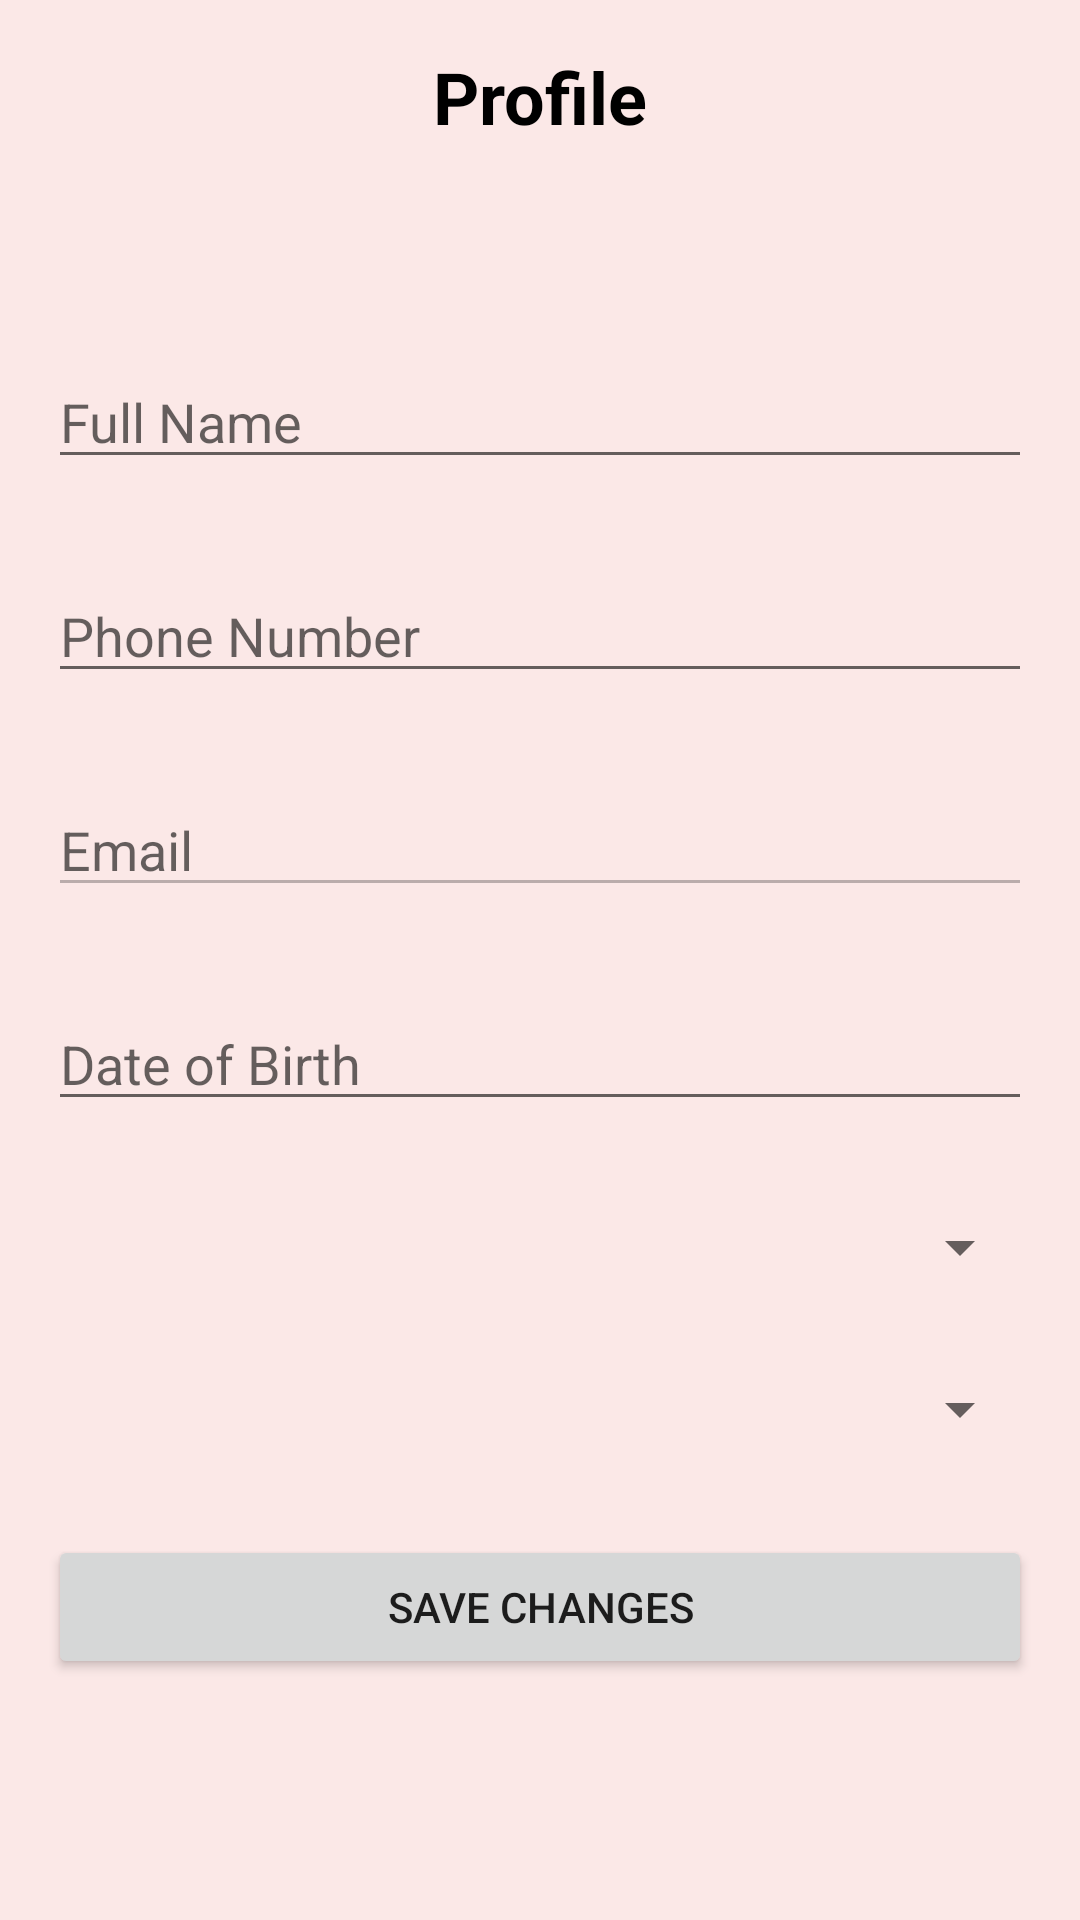

Write the Android layout XML for this screen, with the resource values it uses.
<!-- AndroidManifest.xml: application theme AppTheme -->
<!-- res/layout/activity_profile.xml -->
<RelativeLayout xmlns:android="http://schemas.android.com/apk/res/android"
    android:layout_width="match_parent"
    android:layout_height="match_parent"
    android:background="#FBE8E7">

    
    <RelativeLayout
        android:layout_width="match_parent"
        android:layout_height="wrap_content"
        android:padding="16dp">

        
        <ImageView
            android:id="@+id/iv_emergency_icon"
            android:layout_width="70dp"
            android:layout_height="70dp"
            android:src="@drawable/ic_emergency"
            android:contentDescription="App Logo" />

        
        <ImageButton
            android:id="@+id/btn_back"
            android:layout_width="70dp"
            android:layout_height="70dp"
            android:src="@drawable/back"
            android:background="@android:color/transparent"
            android:layout_alignParentEnd="true"
            android:contentDescription="Back button" />
    </RelativeLayout>

    
    <TextView
        android:id="@+id/tv_profile_title"
        android:layout_width="wrap_content"
        android:layout_height="wrap_content"
        android:layout_below="@id/iv_emergency_icon"
        android:layout_centerHorizontal="true"
        android:layout_marginTop="16dp"
        android:text="Profile"
        android:textSize="24sp"
        android:textColor="#000"
        android:textStyle="bold" />

    
    <ScrollView
        android:id="@+id/scrollViewProfile"
        android:layout_width="match_parent"
        android:layout_height="match_parent"
        android:layout_below="@id/tv_profile_title"
        android:layout_marginTop="24dp">

        <LinearLayout
            android:layout_width="match_parent"
            android:layout_height="wrap_content"
            android:orientation="vertical"
            android:padding="16dp">

            
            <EditText
                android:id="@+id/edtProfileName"
                android:layout_width="match_parent"
                android:layout_height="wrap_content"
                android:hint="Full Name"
                android:inputType="textPersonName"
                android:layout_marginTop="30dp" />

            
            <EditText
                android:id="@+id/edtProfileTel"
                android:layout_width="match_parent"
                android:layout_height="wrap_content"
                android:hint="Phone Number"
                android:inputType="phone"
                android:layout_marginTop="30dp" />

            
            <EditText
                android:id="@+id/edtProfileEmail"
                android:layout_width="match_parent"
                android:layout_height="wrap_content"
                android:hint="Email"
                android:inputType="textEmailAddress"
                android:enabled="false"
                android:layout_marginTop="30dp" />

            
            <EditText
                android:id="@+id/edtProfileDateOfBirth"
                android:layout_width="match_parent"
                android:layout_height="wrap_content"
                android:hint="Date of Birth"
                android:focusable="false"
                android:layout_marginTop="30dp" />

            
            <Spinner
                android:id="@+id/spinnerProfileGender"
                android:layout_width="match_parent"
                android:layout_height="wrap_content"
                android:layout_marginTop="30dp" />

            
            <Spinner
                android:id="@+id/spinnerProfileMedical"
                android:layout_width="match_parent"
                android:layout_height="wrap_content"
                android:layout_marginTop="30dp" />

            
            <Button
                android:id="@+id/btnSaveProfile"
                android:layout_width="match_parent"
                android:layout_height="wrap_content"
                android:text="Save Changes"
                android:layout_marginTop="30dp" />
        </LinearLayout>
    </ScrollView>

</RelativeLayout>
<!-- resources referenced by this layout -->
<resources>

</resources>
